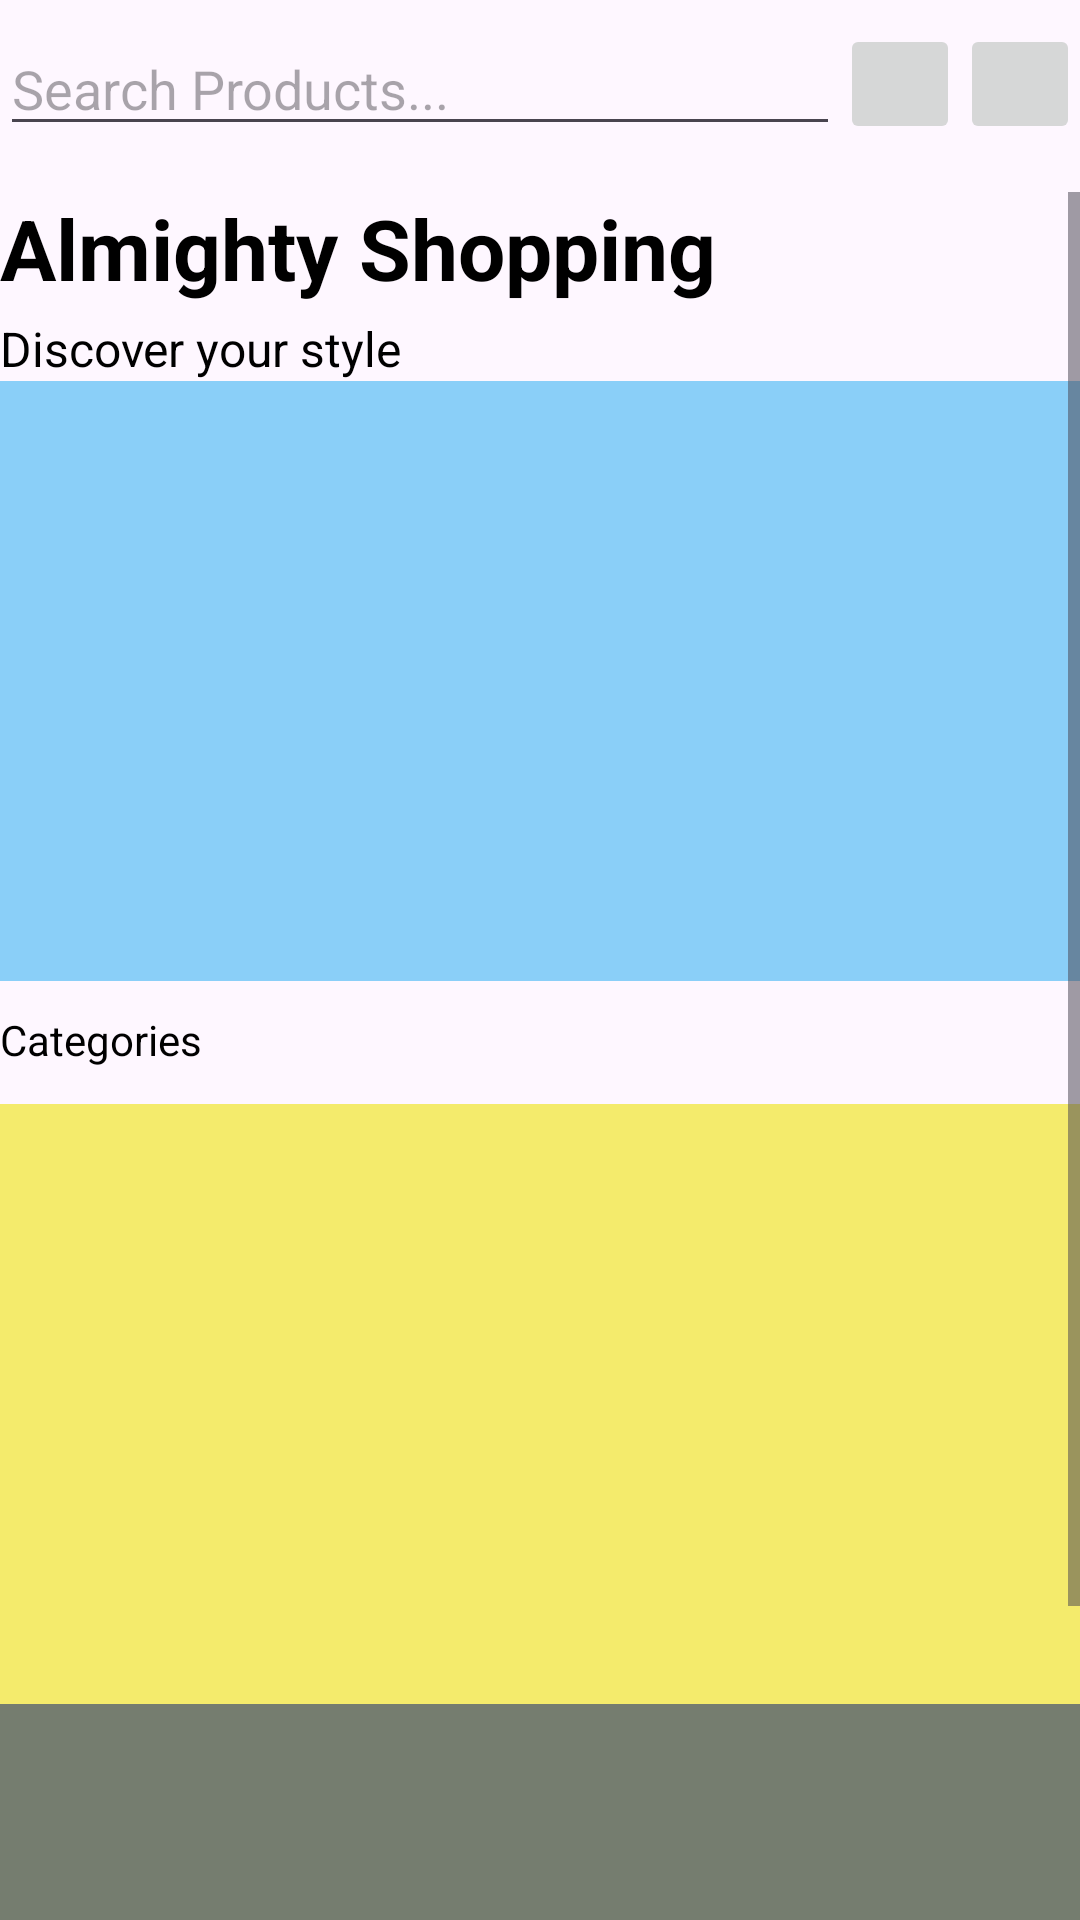

Here is an Android app screen rendered from its layout file. Give the layout XML and the strings, colors and styles it references.
<!-- AndroidManifest.xml: application theme Base.Theme.AlmightyShopping -->
<!-- res/layout/activity_main.xml -->
<?xml version="1.0" encoding="utf-8"?>
<LinearLayout xmlns:android="http://schemas.android.com/apk/res/android"
    xmlns:app="http://schemas.android.com/apk/res-auto"
    xmlns:tools="http://schemas.android.com/tools"
    android:id="@+id/main"
    android:orientation="vertical"
    android:layout_width="match_parent"
    android:layout_height="match_parent"
    tools:context=".MainActivity">

    <com.google.android.material.appbar.AppBarLayout
        android:id="@+id/appBarLayout"
        android:layout_width="match_parent"
        android:layout_height="?attr/actionBarSize">

        <androidx.constraintlayout.widget.ConstraintLayout
            android:layout_width="match_parent"
            android:layout_height="wrap_content">

            <Toolbar
                android:id="@+id/toolbar"
                android:layout_width="match_parent"
                android:layout_height="wrap_content"
                app:layout_constraintStart_toStartOf="parent"
                app:layout_constraintEnd_toEndOf="parent"
                app:layout_constraintTop_toTopOf="parent"
                app:layout_constraintBottom_toBottomOf="parent">
            </Toolbar>

            <EditText
                android:id="@+id/toolbarSearch"
                android:layout_width="0dp"
                android:layout_height="wrap_content"
                android:inputType="text"
                android:hint="Search Products..."
                app:layout_constraintTop_toTopOf="parent"
                app:layout_constraintEnd_toStartOf="@id/showFav"
                app:layout_constraintBottom_toBottomOf="parent"
                app:layout_constraintStart_toStartOf="parent"/>

            <ImageButton
                android:id="@+id/showFav"
                android:layout_width="40dp"
                android:layout_height="40dp"
                android:contentDescription="Favorites"
                app:layout_constraintEnd_toStartOf="@+id/showCart"
                app:layout_constraintTop_toTopOf="parent"
                app:layout_constraintBottom_toBottomOf="parent"/>

            <ImageButton
                android:id="@+id/showCart"
                android:layout_width="40dp"
                android:layout_height="40dp"
                android:contentDescription="Cart"
                app:layout_constraintEnd_toEndOf="parent"
                app:layout_constraintTop_toTopOf="parent"
                app:layout_constraintBottom_toBottomOf="parent"/>

        </androidx.constraintlayout.widget.ConstraintLayout>

    </com.google.android.material.appbar.AppBarLayout>

    <ScrollView
        android:id="@+id/mainContentScrollView"
        android:layout_width="match_parent"
        android:layout_height="match_parent">

        <LinearLayout
            android:id="@+id/mainContent"
            android:layout_width="match_parent"
            android:layout_height="wrap_content"
            android:orientation="vertical">



            <TextView
                android:id="@+id/tvTitle"
                android:layout_width="wrap_content"
                android:layout_height="wrap_content"
                android:textSize="28sp"
                android:text="Almighty Shopping"
                android:textStyle="bold"/>

            <TextView
                android:id="@+id/tvTagTitle"
                android:layout_width="wrap_content"
                android:layout_height="wrap_content"
                android:textSize="16sp"
                android:text="Discover your style"
                android:layout_marginTop="4dp"/>


            <View
                android:id="@+id/productCarousel"
                android:layout_width="match_parent"
                android:layout_height="200dp"
                android:background="@color/light_blue"/>

            <TextView
                android:id="@+id/tvTrendingProducts"
                android:layout_width="wrap_content"
                android:layout_height="wrap_content"
                android:text="Categories"
                android:layout_marginTop="10dp"/>

            <androidx.recyclerview.widget.RecyclerView
                android:id="@+id/rvCategories"
                android:layout_width="match_parent"
                android:layout_height="wrap_content"
                android:layout_marginTop="12dp"/>

            
            
            
            
            

            <View
                android:id="@+id/productCarousel2"
                android:layout_width="match_parent"
                android:layout_height="200dp"
                android:background="@color/yellow"/>

            <View
                android:id="@+id/productCarousel3"
                android:layout_width="match_parent"
                android:layout_height="200dp"
                android:background="@color/chocolate"/>

        </LinearLayout>

    </ScrollView>



</LinearLayout>
<!-- resources referenced by this layout -->
<resources>
  <color name="chocolate">#757D6F</color>
  <color name="light_blue">#8ACFF8</color>
  <color name="yellow">#F4EB6C</color>
  <style name="Base.Theme.AlmightyShopping" parent="Theme.Material3.DayNight.NoActionBar">
          
          
          <item name="colorPrimary">@color/chocolate</item>
          <item name="colorPrimaryDark">@color/light_blue</item>
          <item name="colorAccent">@color/yellow</item>
          <item name="android:textColor">@color/black</item>
      </style>
  <color name="black">#FF000000</color>
</resources>
